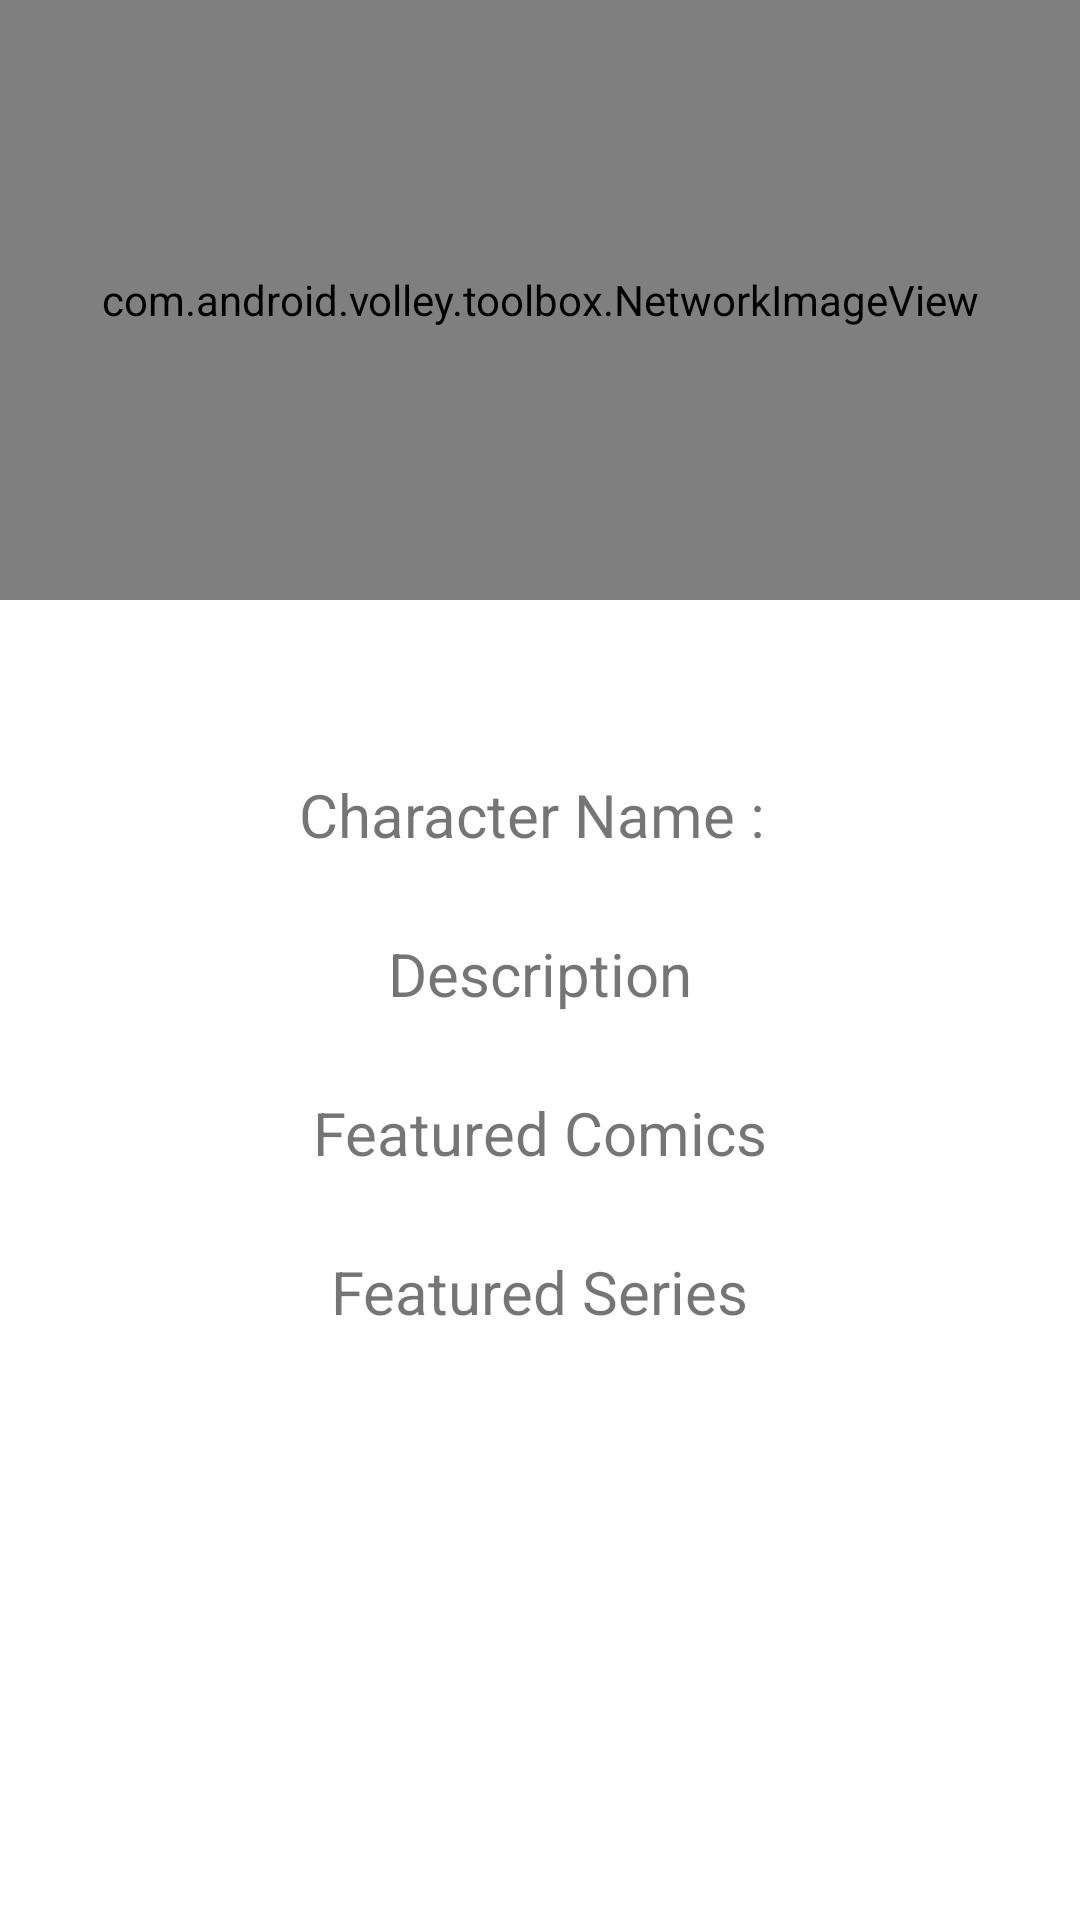

Layout XML and referenced resources for this Android screen:
<!-- AndroidManifest.xml: fallback theme Theme.MaterialComponents.DayNight.NoActionBar -->
<!-- res/layout/activity_chars_details.xml -->
<?xml version="1.0" encoding="utf-8"?>
<ScrollView xmlns:android="http://schemas.android.com/apk/res/android"
    android:layout_width="match_parent"
    android:layout_height="match_parent">

    <LinearLayout xmlns:android="http://schemas.android.com/apk/res/android"
        android:id="@+id/activity_chars_details"
        android:layout_width="match_parent"
        android:layout_height="wrap_content"
        android:orientation="vertical">

        <com.android.volley.toolbox.NetworkImageView
            android:id="@+id/char_cover"
            android:layout_width="match_parent"
            android:layout_height="200dp"
            android:layout_gravity="center"
            android:scaleType="centerCrop"
            android:src="@drawable/marvellogo" />

        <android.support.v7.widget.AppCompatTextView
            android:id="@+id/txt_name"
            android:layout_width="wrap_content"
            android:layout_height="wrap_content"
            android:layout_gravity="center"
            android:text="Character Name : "
            android:padding="8dp"
            android:layout_marginTop="50dp"
            android:textSize="20sp"/>

        <android.support.v7.widget.AppCompatTextView
            android:id="@+id/txt_description"
            android:layout_width="wrap_content"
            android:layout_height="wrap_content"
            android:layout_gravity="center"
            android:text="Description"
            android:padding="8dp"
            android:layout_marginTop="10dp"
            android:textSize="20sp"/>

        <android.support.v7.widget.AppCompatTextView
            android:id="@+id/txt_featured_comics"
            android:layout_width="wrap_content"
            android:layout_height="wrap_content"
            android:layout_gravity="center"
            android:text="Featured Comics"
            android:padding="8dp"
            android:layout_marginTop="10dp"
            android:textSize="20sp"/>

        <android.support.v7.widget.AppCompatTextView
            android:id="@+id/txt_featured_series"
            android:layout_width="wrap_content"
            android:layout_height="wrap_content"
            android:layout_gravity="center"
            android:text="Featured Series"
            android:padding="8dp"
            android:layout_marginTop="10dp"
            android:textSize="20sp"/>

    </LinearLayout>
</ScrollView>
<!-- resources referenced by this layout -->
<resources>
  <!-- drawable marvellogo: webp bitmap (drawable, 2748 bytes) -->
</resources>
